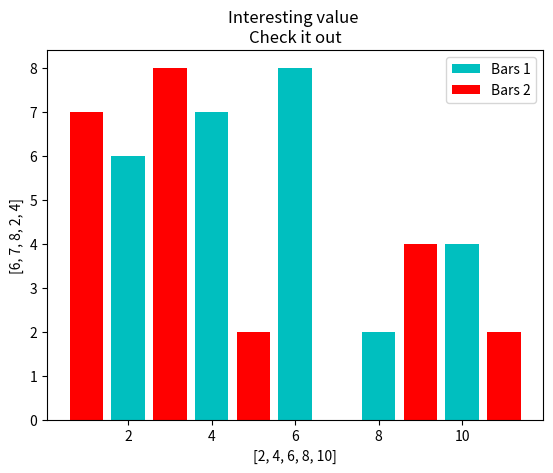

The matplotlib source for this figure:
import matplotlib.pyplot as plt 

x=[2,4,6,8,10]
y=[6,7,8,2,4]

x2=[1,3,5,9,11]
y2=[7,8,2,4,2]

plt.bar(x,y,label='Bars 1',color='c')
plt.bar(x2,y2,label='Bars 2',color='r')


plt.xlabel(x)
plt.ylabel(y)

plt.title('Interesting value \nCheck it out')

plt.legend()
plt.show( )